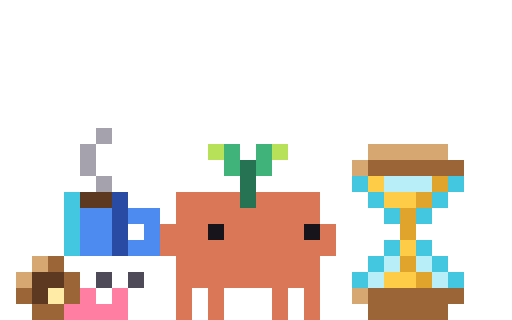
t = 0.00 s
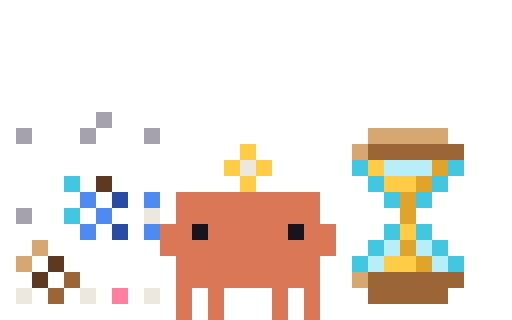
t = 0.11 s
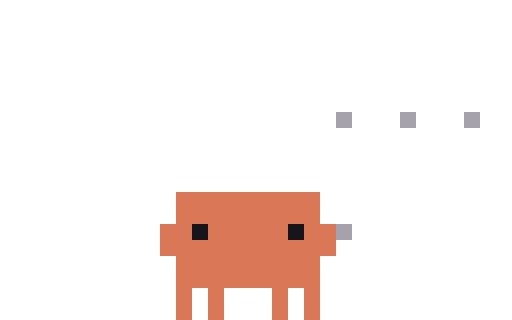
t = 0.23 s
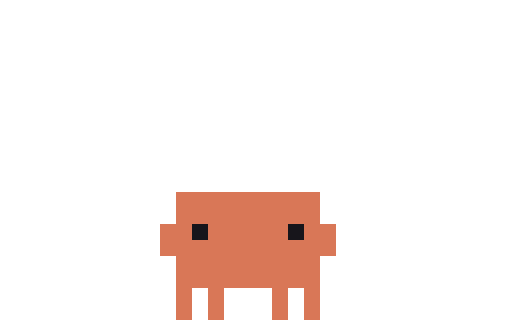
t = 0.33 s
t = 0.48 s: frame unchanged from t = 0.33 s, image omitted
t = 0.55 s: frame unchanged from t = 0.33 s, image omitted

The animated SVG that drew these frames (rendered in a browser with its animation timeline set to each time). Animation: 6 CSS @keyframes rules; one cycle of 0.55 s.

<svg xmlns="http://www.w3.org/2000/svg" width="96" height="60" viewBox="0 0 32 20" shape-rendering="crispEdges"><title>Clawd out-rate-limit</title><desc>Pack-away for rate-limit: its scene leaves, ending on the plain pose.</desc><style>@keyframes clawd-out-rate-limit-0-0{0%{opacity:1}9.091%{opacity:0}100%{opacity:0}}.clawd-out-rate-limit-0-0{opacity:1;animation:clawd-out-rate-limit-0-0 550ms step-end 1 forwards}@keyframes clawd-out-rate-limit-0-1{0%{opacity:0}9.091%{opacity:1}18.182%{opacity:0}100%{opacity:0}}.clawd-out-rate-limit-0-1{opacity:0;animation:clawd-out-rate-limit-0-1 550ms step-end 1 forwards}@keyframes clawd-out-rate-limit-0-2{0%{opacity:0}18.182%{opacity:1}27.273%{opacity:0}100%{opacity:0}}.clawd-out-rate-limit-0-2{opacity:0;animation:clawd-out-rate-limit-0-2 550ms step-end 1 forwards}@keyframes clawd-out-rate-limit-0-3{0%{opacity:0}27.273%{opacity:1}36.364%{opacity:0}100%{opacity:0}}.clawd-out-rate-limit-0-3{opacity:0;animation:clawd-out-rate-limit-0-3 550ms step-end 1 forwards}@keyframes clawd-out-rate-limit-0-4{0%{opacity:0}36.364%{opacity:1}45.455%{opacity:0}100%{opacity:0}}.clawd-out-rate-limit-0-4{opacity:0;animation:clawd-out-rate-limit-0-4 550ms step-end 1 forwards}@keyframes clawd-out-rate-limit-0-5{0%{opacity:0}45.455%{opacity:1}100%{opacity:1}}.clawd-out-rate-limit-0-5{opacity:0;animation:clawd-out-rate-limit-0-5 550ms step-end 1 forwards}@media (prefers-reduced-motion:reduce){[class^="clawd-out-rate-limit-"]{animation:none!important}}</style><g class="clawd-out-rate-limit-0-0"><path fill="#A6A2AD" d="M6 8h1v1h-1zM5 9h1v1h-1zM5 10h1v1h-1zM6 11h1v1h-1z"/><path fill="#B8E15A" d="M13 9h1v1h-1zM17 9h1v1h-1z"/><path fill="#3FB37A" d="M14 9h1v1h-1zM16 9h1v1h-1zM14 10h1v1h-1zM16 10h1v1h-1z"/><path fill="#D6A770" d="M23 9h5v1h-5zM22 10h1v1h-1zM2 16h1v1h-1zM1 17h1v1h-1zM22 18h1v1h-1z"/><path fill="#257352" d="M15 10h1v1h-1zM15 11h1v1h-1zM15 12h1v1h-1z"/><path fill="#9C6537" d="M23 10h6v1h-6zM3 16h1v1h-1zM4 17h1v1h-1zM1 18h1v1h-1zM4 18h1v1h-1zM23 18h6v1h-6zM2 19h2v1h-2zM23 19h5v1h-5z"/><path fill="#43C6E0" d="M22 11h1v1h-1zM28 11h1v1h-1zM4 12h1v1h-1zM23 12h1v1h-1zM27 12h1v1h-1zM4 13h1v1h-1zM24 13h1v1h-1zM26 13h1v1h-1zM4 14h1v1h-1zM4 15h1v1h-1zM24 15h1v1h-1zM26 15h1v1h-1zM23 16h1v1h-1zM27 16h1v1h-1zM22 17h1v1h-1zM28 17h1v1h-1z"/><path fill="#FFCC47" d="M23 11h1v1h-1zM24 12h2v1h-2zM25 15h1v1h-1zM24 17h2v1h-2z"/><path fill="#B8EEF8" d="M24 11h3v1h-3zM24 16h1v1h-1zM26 16h1v1h-1zM23 17h1v1h-1zM27 17h1v1h-1z"/><path fill="#E0A42C" d="M27 11h1v1h-1zM26 12h1v1h-1zM25 13h1v1h-1zM25 14h1v1h-1zM25 16h1v1h-1zM26 17h1v1h-1z"/><path fill="#5C3920" d="M5 12h2v1h-2zM2 17h2v1h-2zM2 18h1v1h-1z"/><path fill="#2A4BA3" d="M7 12h1v1h-1zM7 13h1v1h-1zM7 14h1v1h-1zM7 15h1v1h-1z"/><path fill="#D97757" d="M11 12h4v1h-4zM16 12h4v1h-4zM11 13h9v1h-9zM10 14h3v1h-3zM14 14h5v1h-5zM20 14h1v1h-1zM10 15h11v1h-11zM11 16h9v1h-9zM11 17h9v1h-9zM11 18h1v1h-1zM13 18h1v1h-1zM17 18h1v1h-1zM19 18h1v1h-1zM11 19h1v1h-1zM13 19h1v1h-1zM17 19h1v1h-1zM19 19h1v1h-1z"/><path fill="#4D8BF0" d="M5 13h2v1h-2zM8 13h2v1h-2zM5 14h2v1h-2zM9 14h1v1h-1zM5 15h2v1h-2zM8 15h2v1h-2z"/><path fill="#17151B" d="M13 14h1v1h-1zM19 14h1v1h-1z"/><path fill="#4F4A57" d="M6 17h1v1h-1zM8 17h1v1h-1z"/><path fill="#FFEBA6" d="M3 18h1v1h-1z"/><path fill="#FF7EA1" d="M5 18h1v1h-1zM7 18h1v1h-1zM4 19h4v1h-4z"/></g><g class="clawd-out-rate-limit-0-1"><path fill="#A6A2AD" d="M6 7h1v1h-1zM5 8h1v1h-1zM5 9h1v1h-1zM6 10h1v1h-1z"/><path fill="#3FB37A" d="M14 9h1v1h-1zM16 9h1v1h-1z"/><path fill="#D6A770" d="M23 9h5v1h-5zM22 10h1v1h-1zM2 15h1v1h-1zM1 16h1v1h-1zM22 18h1v1h-1z"/><path fill="#257352" d="M15 10h1v1h-1zM15 12h1v1h-1z"/><path fill="#9C6537" d="M23 10h6v1h-6zM3 15h1v1h-1zM4 16h1v1h-1zM1 17h1v1h-1zM4 17h1v1h-1zM2 18h2v1h-2zM23 18h6v1h-6zM23 19h5v1h-5z"/><path fill="#43C6E0" d="M4 11h1v1h-1zM22 11h1v1h-1zM28 11h1v1h-1zM4 12h1v1h-1zM23 12h1v1h-1zM27 12h1v1h-1zM4 13h1v1h-1zM24 13h1v1h-1zM26 13h1v1h-1zM4 14h1v1h-1zM24 15h1v1h-1zM26 15h1v1h-1zM23 16h1v1h-1zM27 16h1v1h-1zM22 17h1v1h-1zM28 17h1v1h-1z"/><path fill="#5C3920" d="M5 11h2v1h-2zM2 16h2v1h-2zM2 17h1v1h-1z"/><path fill="#2A4BA3" d="M7 11h1v1h-1zM7 12h1v1h-1zM7 13h1v1h-1zM7 14h1v1h-1z"/><path fill="#FFCC47" d="M23 11h1v1h-1zM24 12h2v1h-2zM25 15h1v1h-1zM24 17h2v1h-2z"/><path fill="#B8EEF8" d="M24 11h3v1h-3zM24 16h1v1h-1zM26 16h1v1h-1zM23 17h1v1h-1zM27 17h1v1h-1z"/><path fill="#E0A42C" d="M27 11h1v1h-1zM26 12h1v1h-1zM25 13h1v1h-1zM25 14h1v1h-1zM25 16h1v1h-1zM26 17h1v1h-1z"/><path fill="#4D8BF0" d="M5 12h2v1h-2zM8 12h2v1h-2zM5 13h2v1h-2zM9 13h1v1h-1zM5 14h2v1h-2zM8 14h2v1h-2z"/><path fill="#D97757" d="M11 12h4v1h-4zM16 12h4v1h-4zM11 13h9v1h-9zM10 14h2v1h-2zM13 14h5v1h-5zM19 14h2v1h-2zM10 15h11v1h-11zM11 16h9v1h-9zM11 17h9v1h-9zM11 18h1v1h-1zM13 18h1v1h-1zM17 18h1v1h-1zM19 18h1v1h-1zM11 19h1v1h-1zM13 19h1v1h-1zM17 19h1v1h-1zM19 19h1v1h-1z"/><path fill="#17151B" d="M12 14h1v1h-1zM18 14h1v1h-1z"/><path fill="#4F4A57" d="M6 16h1v1h-1zM8 16h1v1h-1z"/><path fill="#FFEBA6" d="M3 17h1v1h-1z"/><path fill="#FF7EA1" d="M5 17h1v1h-1zM7 17h1v1h-1zM4 18h4v1h-4z"/></g><g class="clawd-out-rate-limit-0-2"><path fill="#A6A2AD" d="M6 7h1v1h-1zM1 8h1v1h-1zM5 8h1v1h-1zM9 8h1v1h-1zM1 13h1v1h-1z"/><path fill="#D6A770" d="M23 8h5v1h-5zM22 9h1v1h-1zM2 15h1v1h-1zM1 16h1v1h-1zM22 17h1v1h-1z"/><path fill="#FFCC47" d="M15 9h1v1h-1zM14 10h1v1h-1zM16 10h1v1h-1zM23 10h1v1h-1zM15 11h1v1h-1zM24 11h2v1h-2zM25 14h1v1h-1zM24 16h2v1h-2z"/><path fill="#9C6537" d="M23 9h6v1h-6zM4 17h1v1h-1zM23 17h6v1h-6zM3 18h1v1h-1zM23 18h5v1h-5z"/><path fill="#ECE7DF" d="M15 10h1v1h-1zM9 13h1v1h-1zM1 18h1v1h-1zM5 18h1v1h-1zM9 18h1v1h-1z"/><path fill="#43C6E0" d="M22 10h1v1h-1zM28 10h1v1h-1zM4 11h1v1h-1zM23 11h1v1h-1zM27 11h1v1h-1zM24 12h1v1h-1zM26 12h1v1h-1zM4 13h1v1h-1zM24 14h1v1h-1zM26 14h1v1h-1zM23 15h1v1h-1zM27 15h1v1h-1zM22 16h1v1h-1zM28 16h1v1h-1z"/><path fill="#B8EEF8" d="M24 10h3v1h-3zM24 15h1v1h-1zM26 15h1v1h-1zM23 16h1v1h-1zM27 16h1v1h-1z"/><path fill="#E0A42C" d="M27 10h1v1h-1zM26 11h1v1h-1zM25 12h1v1h-1zM25 13h1v1h-1zM25 15h1v1h-1zM26 16h1v1h-1z"/><path fill="#5C3920" d="M6 11h1v1h-1zM3 16h1v1h-1zM2 17h1v1h-1z"/><path fill="#4D8BF0" d="M5 12h1v1h-1zM9 12h1v1h-1zM6 13h1v1h-1zM5 14h1v1h-1zM9 14h1v1h-1z"/><path fill="#2A4BA3" d="M7 12h1v1h-1zM7 14h1v1h-1z"/><path fill="#D97757" d="M11 12h9v1h-9zM11 13h9v1h-9zM10 14h2v1h-2zM13 14h5v1h-5zM19 14h2v1h-2zM10 15h11v1h-11zM11 16h9v1h-9zM11 17h9v1h-9zM11 18h1v1h-1zM13 18h1v1h-1zM17 18h1v1h-1zM19 18h1v1h-1zM11 19h1v1h-1zM13 19h1v1h-1zM17 19h1v1h-1zM19 19h1v1h-1z"/><path fill="#17151B" d="M12 14h1v1h-1zM18 14h1v1h-1z"/><path fill="#FF7EA1" d="M7 18h1v1h-1z"/></g><g class="clawd-out-rate-limit-0-3"><path fill="#A6A2AD" d="M0 6h1v1h-1zM5 6h1v1h-1zM10 6h1v1h-1zM22 9h1v1h-1zM25 9h1v1h-1zM28 9h1v1h-1zM0 13h1v1h-1zM22 14h1v1h-1z"/><path fill="#D6A770" d="M23 8h1v1h-1zM25 8h1v1h-1zM27 8h1v1h-1zM22 17h1v1h-1z"/><path fill="#9C6537" d="M24 9h1v1h-1zM26 9h1v1h-1zM24 17h1v1h-1zM26 17h1v1h-1zM28 17h1v1h-1zM23 18h1v1h-1zM25 18h1v1h-1zM27 18h1v1h-1z"/><path fill="#ECE7DF" d="M15 10h1v1h-1zM28 14h1v1h-1zM22 19h1v1h-1zM25 19h1v1h-1zM28 19h1v1h-1z"/><path fill="#FFCC47" d="M23 10h1v1h-1zM24 11h1v1h-1zM25 14h1v1h-1zM25 16h1v1h-1z"/><path fill="#B8EEF8" d="M25 10h1v1h-1zM24 15h1v1h-1zM26 15h1v1h-1zM23 16h1v1h-1zM27 16h1v1h-1z"/><path fill="#E0A42C" d="M27 10h1v1h-1zM26 11h1v1h-1zM25 12h1v1h-1z"/><path fill="#D97757" d="M11 12h9v1h-9zM11 13h9v1h-9zM10 14h2v1h-2zM13 14h5v1h-5zM19 14h2v1h-2zM10 15h11v1h-11zM11 16h9v1h-9zM11 17h9v1h-9zM11 18h1v1h-1zM13 18h1v1h-1zM17 18h1v1h-1zM19 18h1v1h-1zM11 19h1v1h-1zM13 19h1v1h-1zM17 19h1v1h-1zM19 19h1v1h-1z"/><path fill="#17151B" d="M12 14h1v1h-1zM18 14h1v1h-1z"/></g><g class="clawd-out-rate-limit-0-4"><path fill="#A6A2AD" d="M21 7h1v1h-1zM25 7h1v1h-1zM29 7h1v1h-1zM21 14h1v1h-1z"/><path fill="#D97757" d="M11 12h9v1h-9zM11 13h9v1h-9zM10 14h2v1h-2zM13 14h5v1h-5zM19 14h2v1h-2zM10 15h11v1h-11zM11 16h9v1h-9zM11 17h9v1h-9zM11 18h1v1h-1zM13 18h1v1h-1zM17 18h1v1h-1zM19 18h1v1h-1zM11 19h1v1h-1zM13 19h1v1h-1zM17 19h1v1h-1zM19 19h1v1h-1z"/><path fill="#17151B" d="M12 14h1v1h-1zM18 14h1v1h-1z"/></g><g class="clawd-out-rate-limit-0-5"><path fill="#D97757" d="M11 12h9v1h-9zM11 13h9v1h-9zM10 14h2v1h-2zM13 14h5v1h-5zM19 14h2v1h-2zM10 15h11v1h-11zM11 16h9v1h-9zM11 17h9v1h-9zM11 18h1v1h-1zM13 18h1v1h-1zM17 18h1v1h-1zM19 18h1v1h-1zM11 19h1v1h-1zM13 19h1v1h-1zM17 19h1v1h-1zM19 19h1v1h-1z"/><path fill="#17151B" d="M12 14h1v1h-1zM18 14h1v1h-1z"/></g></svg>
